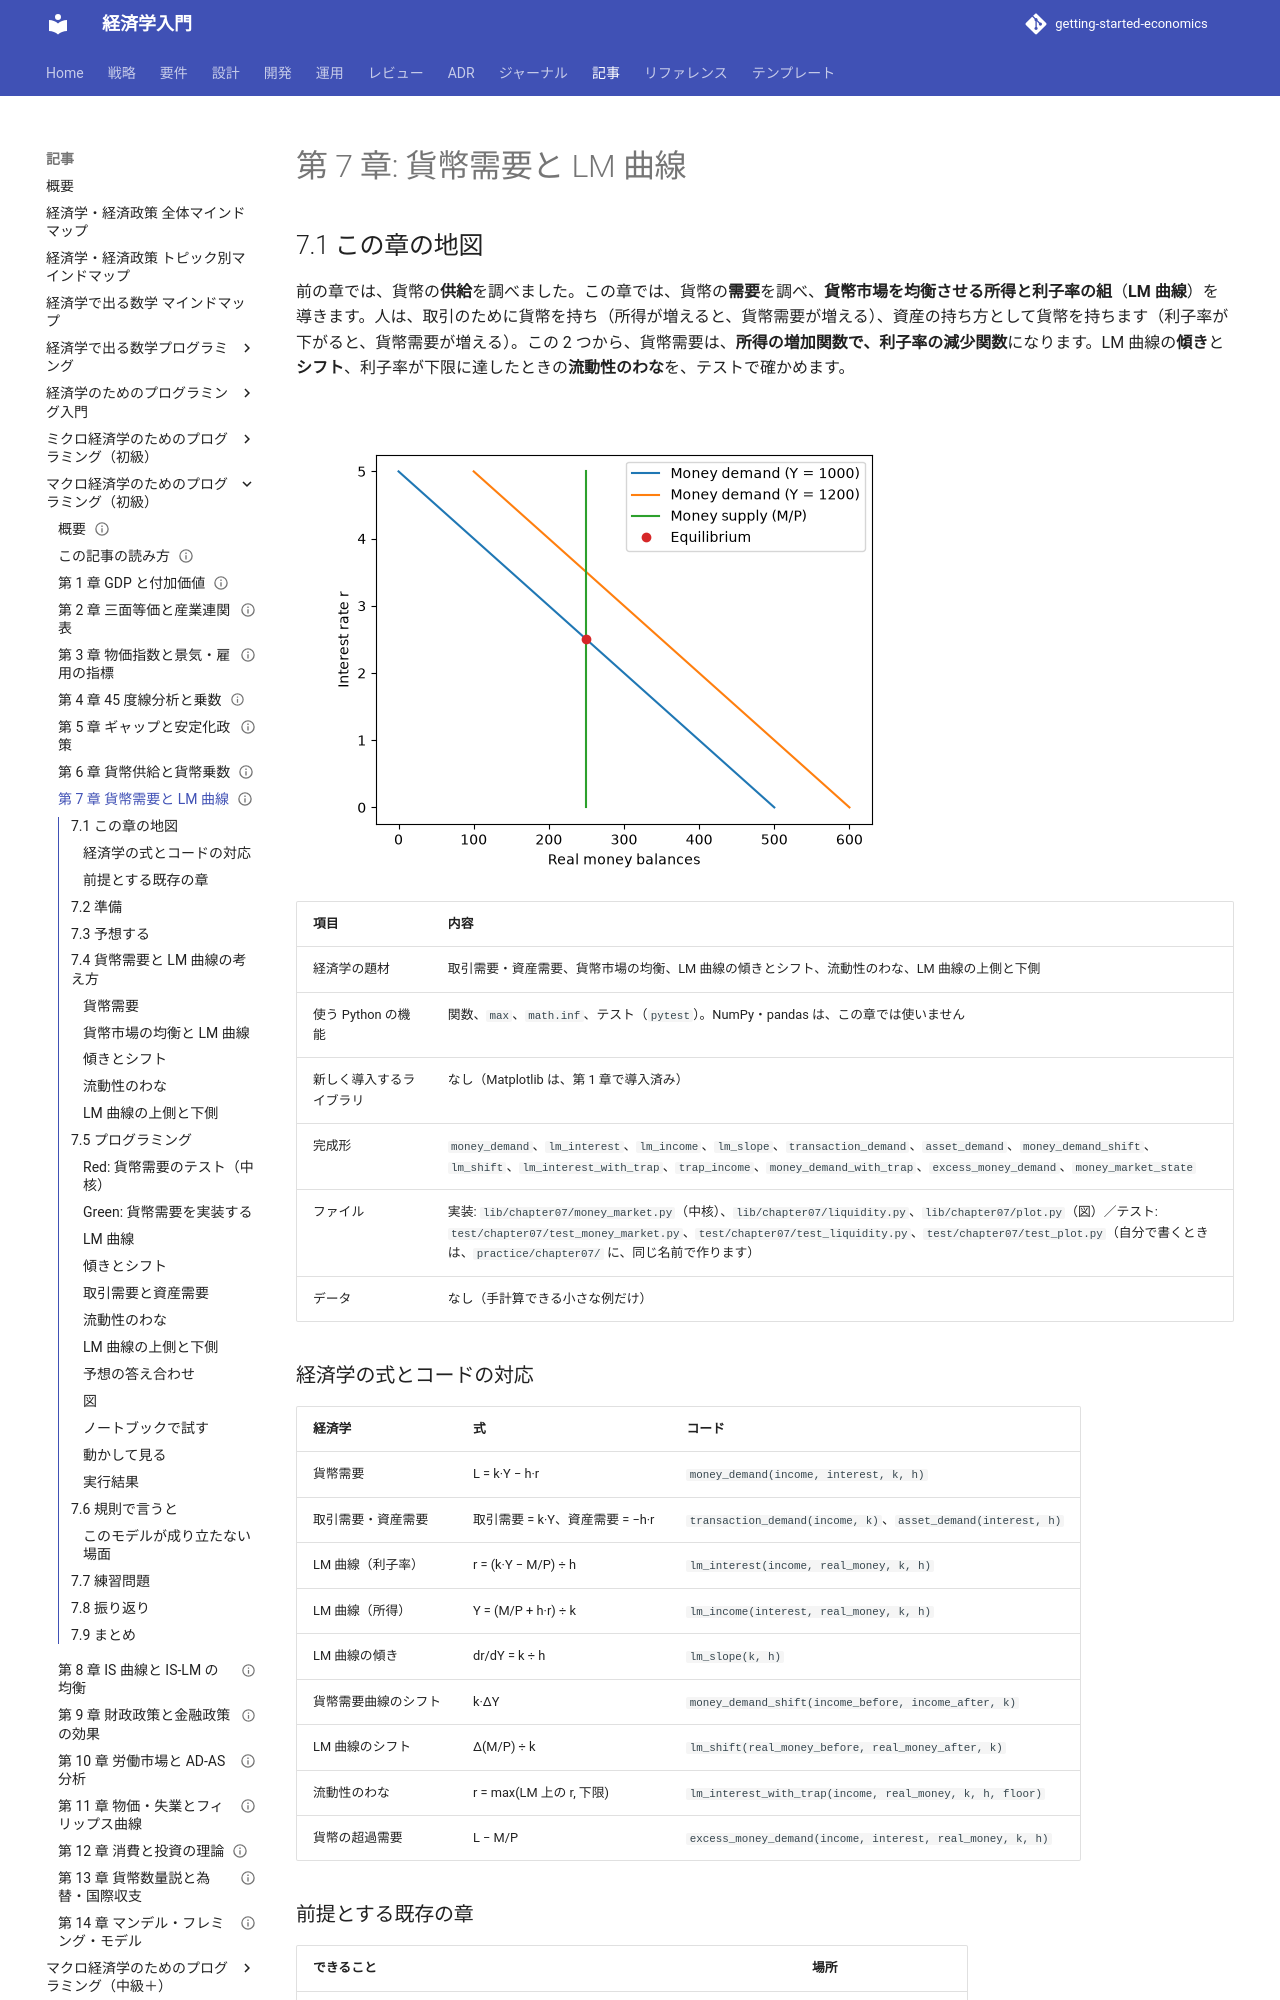

repository: k2works/getting-started-economics · page: article/macro-basics-programming/07-money-demand-and-lm/index.html · generator: mkdocs

---
type: Article
title: "第 7 章: 貨幣需要と LM 曲線"
description: "貨幣需要を、取引需要と資産需要に分け、貨幣市場を均衡させる LM 曲線を導く。傾きとシフト、流動性のわなを、関数とテストで確かめる。"
tags: [article,macro-basics-programming,python]
status: draft
generated: { by: claude-code/claude-sonnet-5-5, at: 2026-11-21T00:00:00Z }
---

# 第 7 章: 貨幣需要と LM 曲線

## 7.1 この章の地図

前の章では、貨幣の**供給**を調べました。この章では、貨幣の**需要**を調べ、**貨幣市場を均衡させる所得と利子率の組**（**LM 曲線**）を導きます。人は、取引のために貨幣を持ち（所得が増えると、貨幣需要が増える）、資産の持ち方として貨幣を持ちます（利子率が下がると、貨幣需要が増える）。この 2 つから、貨幣需要は、**所得の増加関数で、利子率の減少関数**になります。LM 曲線の**傾き**と**シフト**、利子率が下限に達したときの**流動性のわな**を、テストで確かめます。

![貨幣市場の均衡。貨幣供給は垂直、貨幣需要は右下がり。所得が増えると、貨幣需要の線は右にシフトする](images/ch07-money-market.png)

| 項目 | 内容 |
| :--- | :--- |
| 経済学の題材 | 取引需要・資産需要、貨幣市場の均衡、LM 曲線の傾きとシフト、流動性のわな、LM 曲線の上側と下側 |
| 使う Python の機能 | 関数、`max`、`math.inf`、テスト（`pytest`）。NumPy・pandas は、この章では使いません |
| 新しく導入するライブラリ | なし（Matplotlib は、第 1 章で導入済み） |
| 完成形 | `money_demand`、`lm_interest`、`lm_income`、`lm_slope`、`transaction_demand`、`asset_demand`、`money_demand_shift`、`lm_shift`、`lm_interest_with_trap`、`trap_income`、`money_demand_with_trap`、`excess_money_demand`、`money_market_state` |
| ファイル | 実装: `lib/chapter07/money_market.py`（中核）、`lib/chapter07/liquidity.py`、`lib/chapter07/plot.py`（図）／テスト: `test/chapter07/test_money_market.py`、`test/chapter07/test_liquidity.py`、`test/chapter07/test_plot.py`（自分で書くときは、`practice/chapter07/` に、同じ名前で作ります） |
| データ | なし（手計算できる小さな例だけ） |

### 経済学の式とコードの対応

| 経済学 | 式 | コード |
| :--- | :--- | :--- |
| 貨幣需要 | L = k·Y − h·r | `money_demand(income, interest, k, h)` |
| 取引需要・資産需要 | 取引需要 = k·Y、資産需要 = −h·r | `transaction_demand(income, k)`、`asset_demand(interest, h)` |
| LM 曲線（利子率） | r = (k·Y − M/P) ÷ h | `lm_interest(income, real_money, k, h)` |
| LM 曲線（所得） | Y = (M/P + h·r) ÷ k | `lm_income(interest, real_money, k, h)` |
| LM 曲線の傾き | dr/dY = k ÷ h | `lm_slope(k, h)` |
| 貨幣需要曲線のシフト | k·ΔY | `money_demand_shift(income_before, income_after, k)` |
| LM 曲線のシフト | Δ(M/P) ÷ k | `lm_shift(real_money_before, real_money_after, k)` |
| 流動性のわな | r = max(LM 上の r, 下限) | `lm_interest_with_trap(income, real_money, k, h, floor)` |
| 貨幣の超過需要 | L − M/P | `excess_money_demand(income, interest, real_money, k, h)` |

### 前提とする既存の章

| できること | 場所 |
| :--- | :--- |
| 関数と pytest のテストを書く（Red → Green → Refactor）、Matplotlib で線を描く | 第 1 シリーズ 第 1〜7 章 |

IS-LM は、第 1 シリーズの第 13 章にも出てきます。この記事は、**独立して読めます**。この連載の第 4 章（45 度線）も、前提にしません。財市場の側（IS 曲線）は、第 8 章で導きます。

## 7.2 準備

サンプルコードは、リポジトリの `apps/macro-basics-programming/python/` にあります。環境の作り方は、[第 1 章](01-gdp-and-value-added.md) の 1.2 節と同じです。

```bash
cd apps/macro-basics-programming/python
uv sync
uv run pytest test/chapter07
```

```text
39 passed
```

自分でコードを書くときは、`practice/chapter07/` を作って、完成形と同じ名前のファイル（`money_market.py`・`test_money_market.py` など）に書きます。テストは、`uv run pytest practice/chapter07` で動かします。**完成形（`lib/` と `test/`）は、答え合わせ用です。** 自分で書き終えてから、開いてください。
